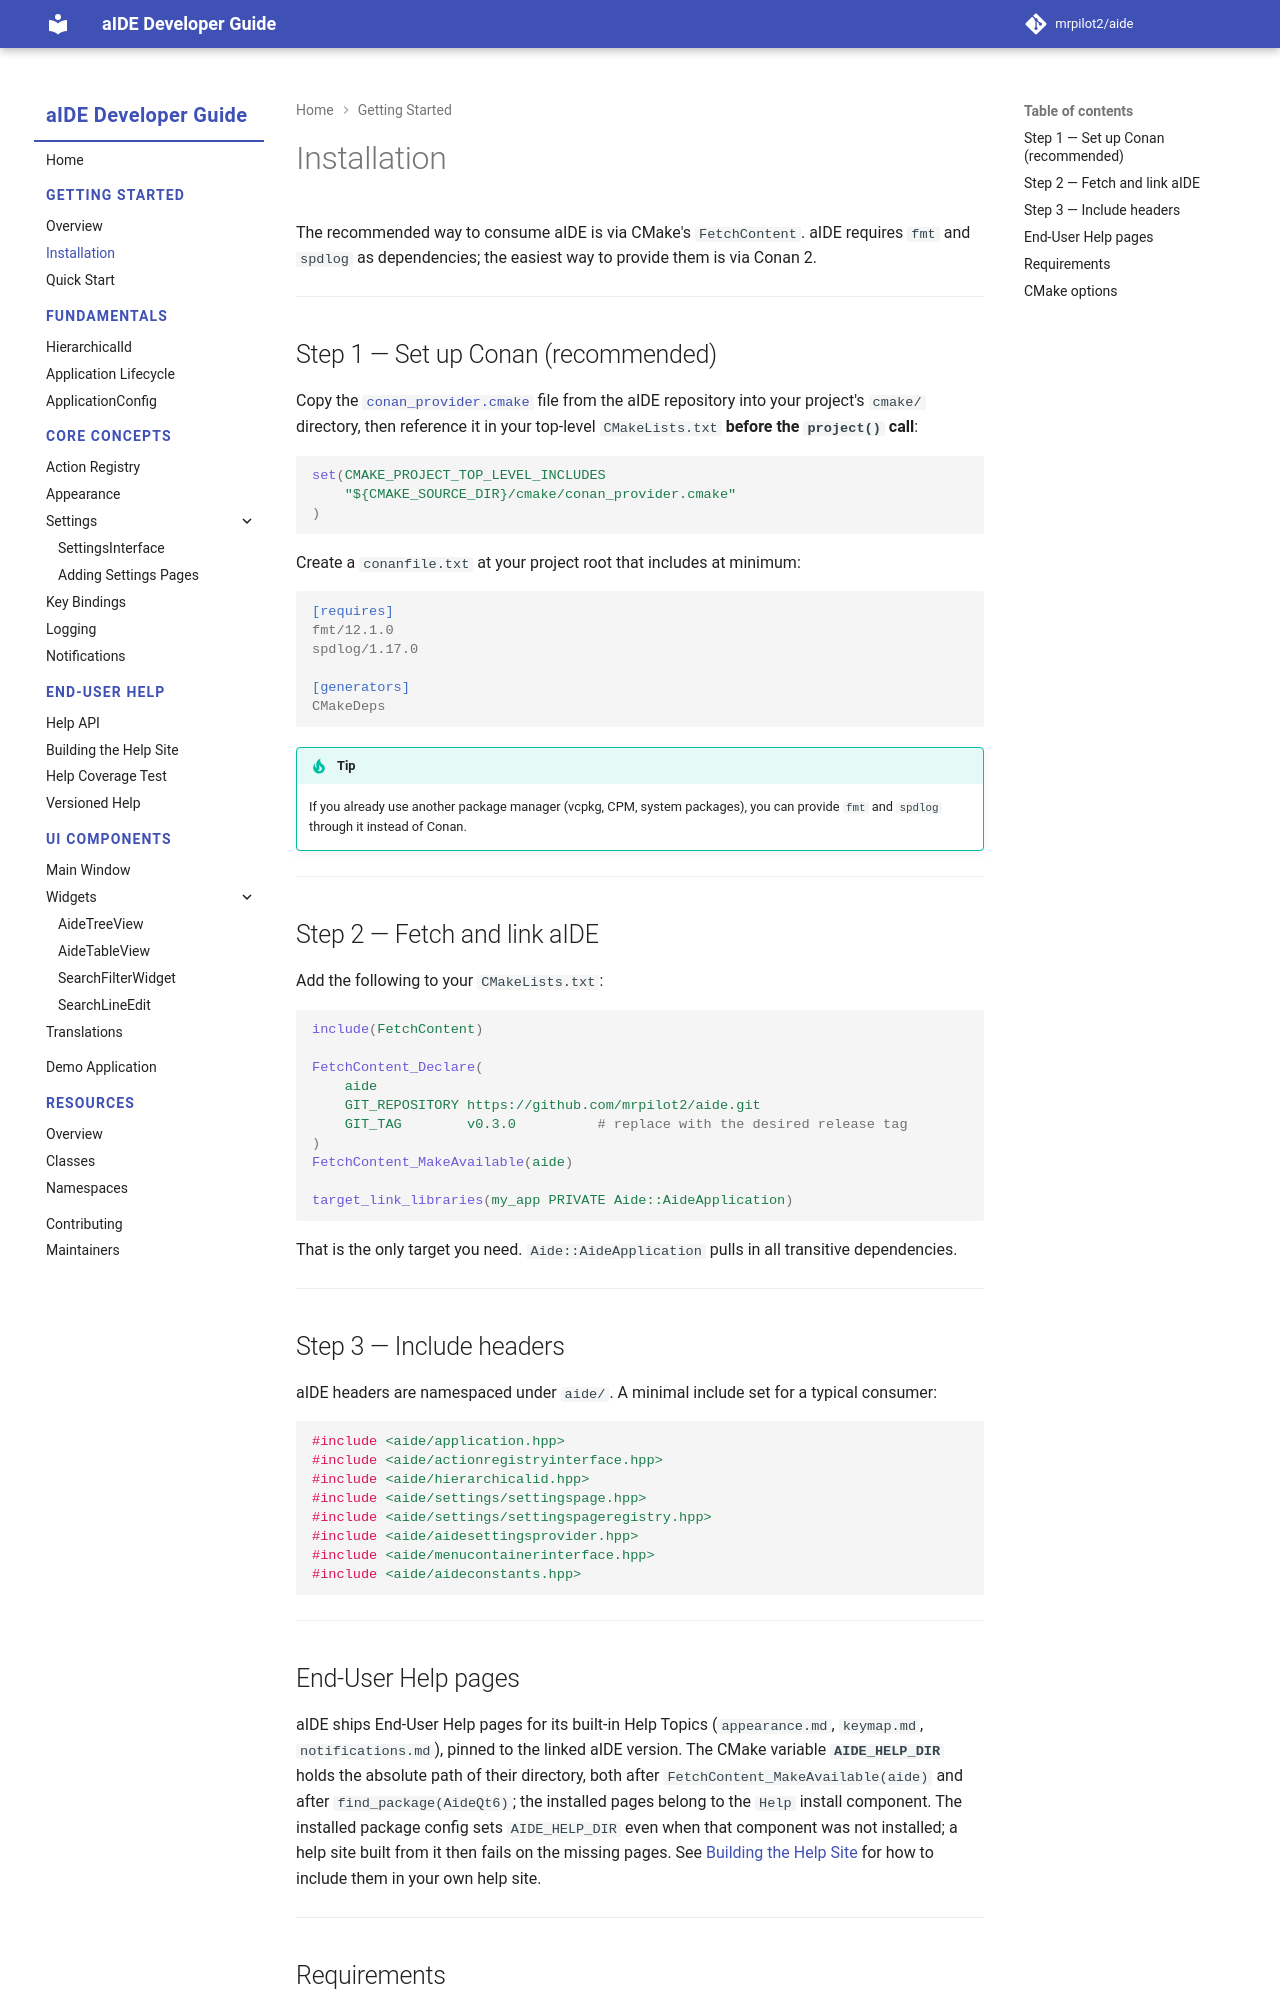

repository: mrpilot2/aide · page: dev/getting-started/installation/index.html · generator: mkdocs

# Installation

The recommended way to consume aIDE is via CMake's `FetchContent`. aIDE requires `fmt` and `spdlog` as dependencies; the easiest way to provide them is via Conan 2.

---

## Step 1 — Set up Conan (recommended)

Copy the [`conan_provider.cmake`](https://github.com/mrpilot2/aide/blob/main/cmake/conan_provider.cmake) file from the aIDE repository into your project's `cmake/` directory, then reference it in your top-level `CMakeLists.txt` **before the `project()` call**:

```cmake
set(CMAKE_PROJECT_TOP_LEVEL_INCLUDES
    "${CMAKE_SOURCE_DIR}/cmake/conan_provider.cmake"
)
```

Create a `conanfile.txt` at your project root that includes at minimum:

```ini
[requires]
fmt/12.1.0
spdlog/1.17.0

[generators]
CMakeDeps
```

!!! tip
    If you already use another package manager (vcpkg, CPM, system packages), you can provide `fmt` and `spdlog` through it instead of Conan.

---

## Step 2 — Fetch and link aIDE

Add the following to your `CMakeLists.txt`:

```cmake
include(FetchContent)

FetchContent_Declare(
    aide
    GIT_REPOSITORY https://github.com/mrpilot2/aide.git
    GIT_TAG        v0.3.0          # replace with the desired release tag
)
FetchContent_MakeAvailable(aide)

target_link_libraries(my_app PRIVATE Aide::AideApplication)
```

That is the only target you need. `Aide::AideApplication` pulls in all transitive dependencies.

---
